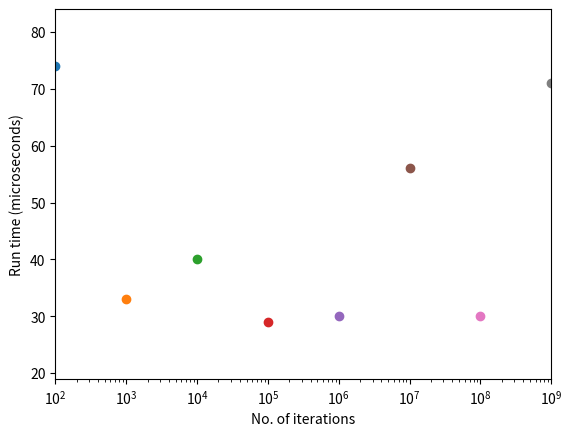

Write the Python code that produced this figure.
import random 
import matplotlib.pyplot
import datetime

#create a function that calcualtes the distance between two agents
def distance_between(agent0, agent1):     
    return(((agent0[0]-agent1[0])**2)+((agent0[1]-agent1[1])**2))**0.5

#create a function that will time how long it takes to calcualte distance for 
# different orders of magnitude of agent numbers
def getTimeMS():
    dt = datetime.datetime.now()
    return dt.microsecond + (dt.second * 1000000) + \
    (dt.minute * 1000000 * 60) + (dt.hour * 1000000 * 60 * 60)


#dictate the number of agents and initial iterations
num_of_agents = 10
num_of_iterations = 100
#create an empty list for the agents, distances and run times
agents = []
distance_list = []
run_time_list = []
run_times = []


#assign each agent a randomly generated starting location
for i in range(num_of_agents):
    agents.append([random.randint(0,100),random.randint(0,100)])


#make the agents move randomly around
for i in range(num_of_iterations):    
    for i in range(num_of_agents):    
        if random.random() < 0.5:
            agents[i][0] += 1 % 99    
        else:
            agents[i][0] -= 1 % 99
        
        if random.random() > 0.5:
            agents[i][1] += 1 % 99
        else:
            agents[i][1] -= 1 % 99

#time how long it takes to calculate all the distances for the different 
# numbers of iterations
while (num_of_iterations <= 1000000000):
   
    start = getTimeMS()
    
    #append all distances generated into the empty distance list, ensuring 
    # that agents are not being tested against themselves
    for agent0 in agents:
        for agent1 in agents:
            if agent0 != agent1:   
                distance = distance_between(agent0, agent1)     
                distance_list.append([distance])    
       
    #record end time for timing function         
    end = getTimeMS()
    
    #calculate run time and make it an integer
    run_time_int = int(end-start)
    run_times.append(run_time_int)
    #save the run time figures to the empty list with corresponding number of 
    # iterations
    run_time_list.append([num_of_iterations,run_time_int])

    num_of_iterations = num_of_iterations * 10


#can calculate the maximum and minimum distances between agents
print(min(distance_list))
print(max(distance_list))


#plot scatter graph of iterations vs run time
matplotlib.pyplot.xlim(100,1000000000)
matplotlib.pyplot.ylim((min(run_times)-10),(max(run_times)+10))
matplotlib.pyplot.xlabel('No. of iterations')
matplotlib.pyplot.ylabel('Run time (microseconds)')
matplotlib.pyplot.xscale('log')   #makes the x axis logarithmic
for i in range(len(run_time_list)):
    matplotlib.pyplot.scatter(run_time_list[i][0],run_time_list[i][1])
matplotlib.pyplot.show()